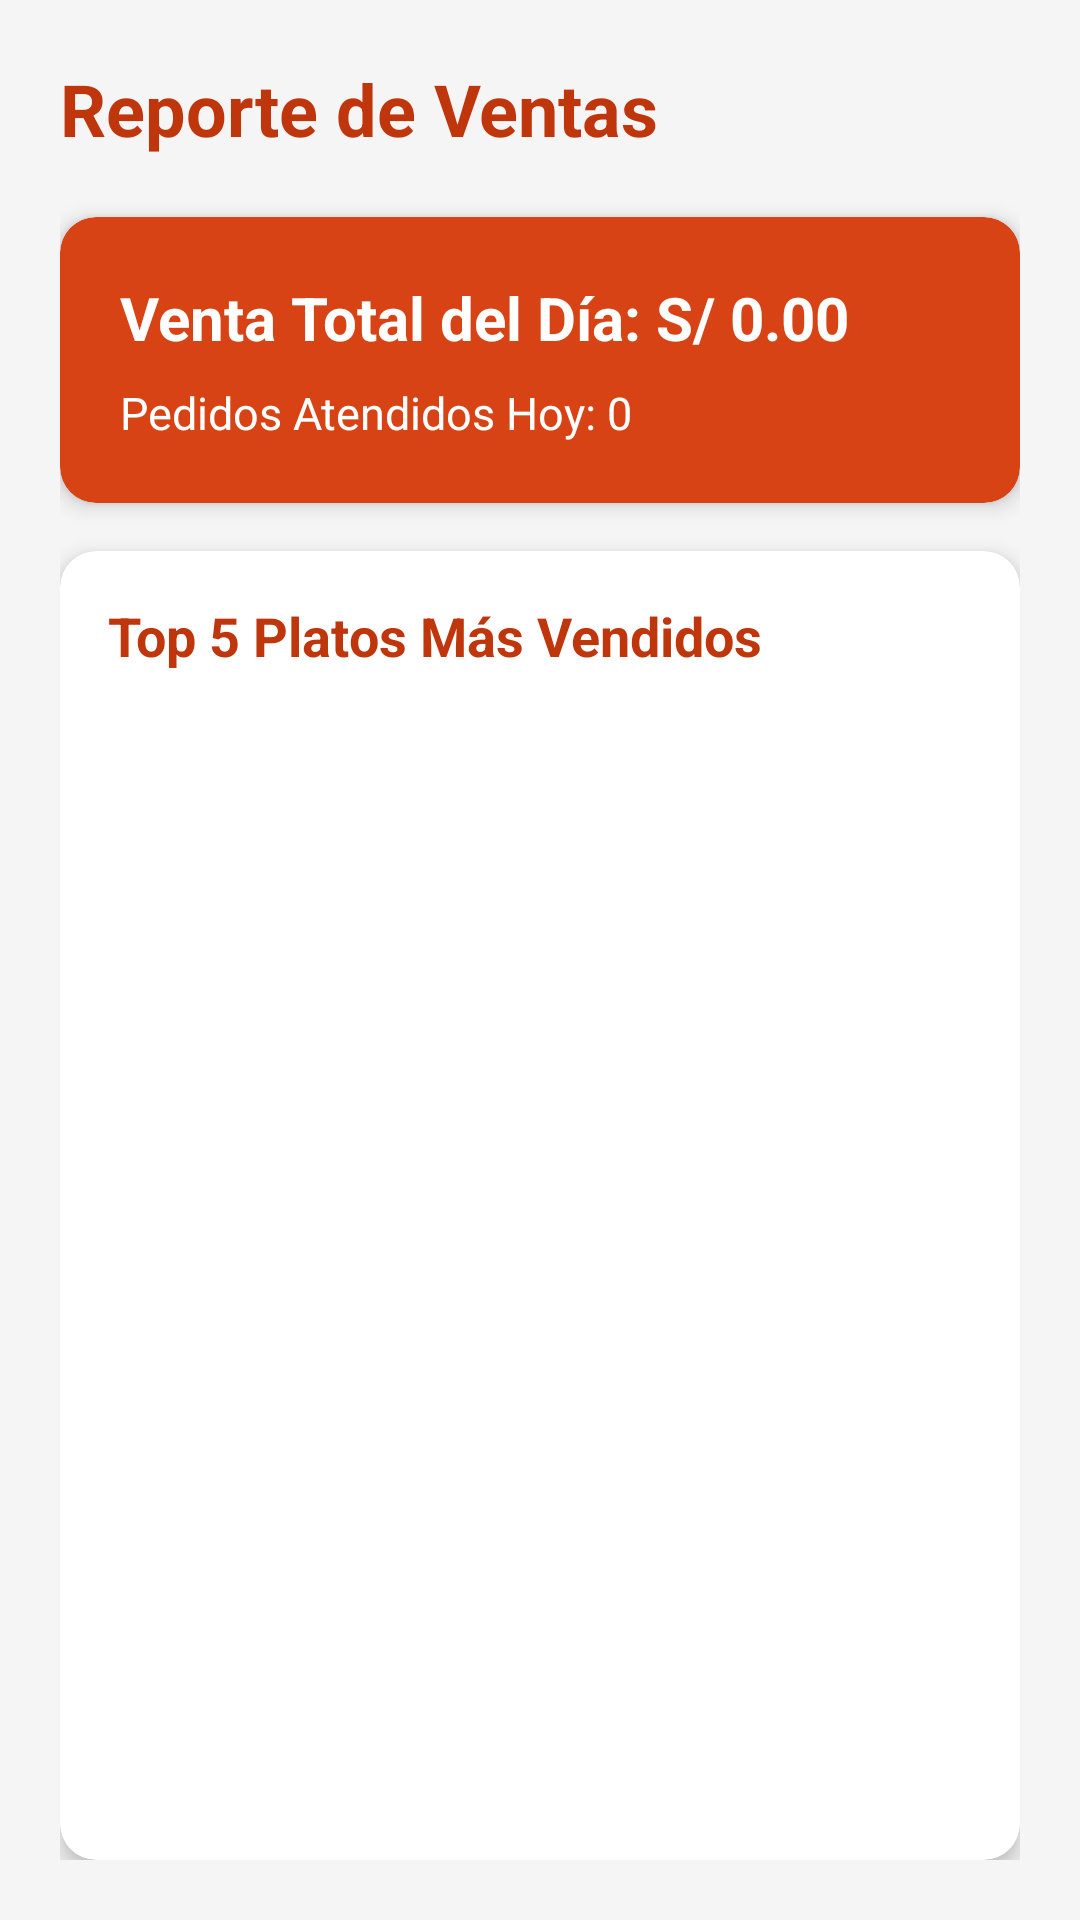

Produce the Android XML layout that renders to this screen, including the resource entries it uses.
<!-- AndroidManifest.xml: application theme Theme.SaborApp -->
<!-- res/layout/activity_reportes.xml -->
<?xml version="1.0" encoding="utf-8"?>
<LinearLayout xmlns:android="http://schemas.android.com/apk/res/android"
    xmlns:app="http://schemas.android.com/apk/res-auto"
    android:layout_width="match_parent"
    android:layout_height="match_parent"
    android:orientation="vertical"
    android:padding="20dp"
    android:background="@color/gray_light">

    <TextView
        android:id="@+id/tv_titulo"
        android:layout_width="wrap_content"
        android:layout_height="wrap_content"
        android:text="@string/reportes_titulo"
        android:textSize="24sp"
        android:textStyle="bold"
        android:textColor="@color/primary_dark"
        android:layout_marginBottom="20dp" />

    
    <com.google.android.material.card.MaterialCardView
        android:layout_width="match_parent"
        android:layout_height="wrap_content"
        android:layout_marginBottom="16dp"
        app:cardCornerRadius="12dp"
        app:cardElevation="4dp"
        app:cardBackgroundColor="@color/primary">

        <LinearLayout
            android:layout_width="match_parent"
            android:layout_height="wrap_content"
            android:orientation="vertical"
            android:padding="20dp">

            <TextView
                android:id="@+id/tv_venta_dia"
                android:layout_width="wrap_content"
                android:layout_height="wrap_content"
                android:text="Venta Total del Día: S/ 0.00"
                android:textSize="20sp"
                android:textStyle="bold"
                android:textColor="@color/white" />

            <TextView
                android:id="@+id/tv_pedidos_dia"
                android:layout_width="wrap_content"
                android:layout_height="wrap_content"
                android:text="Pedidos Atendidos Hoy: 0"
                android:textSize="15sp"
                android:textColor="@color/white"
                android:layout_marginTop="8dp" />
        </LinearLayout>
    </com.google.android.material.card.MaterialCardView>

    
    <com.google.android.material.card.MaterialCardView
        android:layout_width="match_parent"
        android:layout_height="0dp"
        android:layout_weight="1"
        app:cardCornerRadius="12dp"
        app:cardElevation="4dp">

        <LinearLayout
            android:layout_width="match_parent"
            android:layout_height="match_parent"
            android:orientation="vertical"
            android:padding="16dp">

            <TextView
                android:layout_width="wrap_content"
                android:layout_height="wrap_content"
                android:text="@string/top_5_platos"
                android:textSize="18sp"
                android:textStyle="bold"
                android:textColor="@color/primary_dark"
                android:layout_marginBottom="12dp" />

            <TextView
                android:id="@+id/tv_top_platos"
                android:layout_width="match_parent"
                android:layout_height="match_parent"
                android:textSize="16sp"
                android:textColor="@color/black"
                android:lineSpacingExtra="6dp" />
        </LinearLayout>
    </com.google.android.material.card.MaterialCardView>

</LinearLayout>
<!-- resources referenced by this layout -->
<resources>
  <color name="black">#FF000000</color>
  <color name="gray_light">#F5F5F5</color>
  <color name="primary">#D84315</color>
  <color name="primary_dark">#BF360C</color>
  <color name="white">#FFFFFFFF</color>
  <string name="reportes_titulo">Reporte de Ventas</string>
  <string name="top_5_platos">Top 5 Platos Más Vendidos</string>
  <style name="Theme.SaborApp" parent="Base.Theme.SaborApp" />
  <style name="Base.Theme.SaborApp" parent="Theme.MaterialComponents.DayNight.NoActionBar">
          <item name="colorPrimary">@color/primary</item>
          <item name="colorPrimaryVariant">@color/primary_dark</item>
          <item name="colorOnPrimary">@color/white</item>
          <item name="colorSecondary">@color/primary_dark</item>
          <item name="colorSecondaryVariant">@color/primary_light</item>
          <item name="colorOnSecondary">@color/white</item>
          <item name="android:statusBarColor">@color/primary_dark</item>
      </style>
  <color name="primary_light">#FF7043</color>
</resources>
